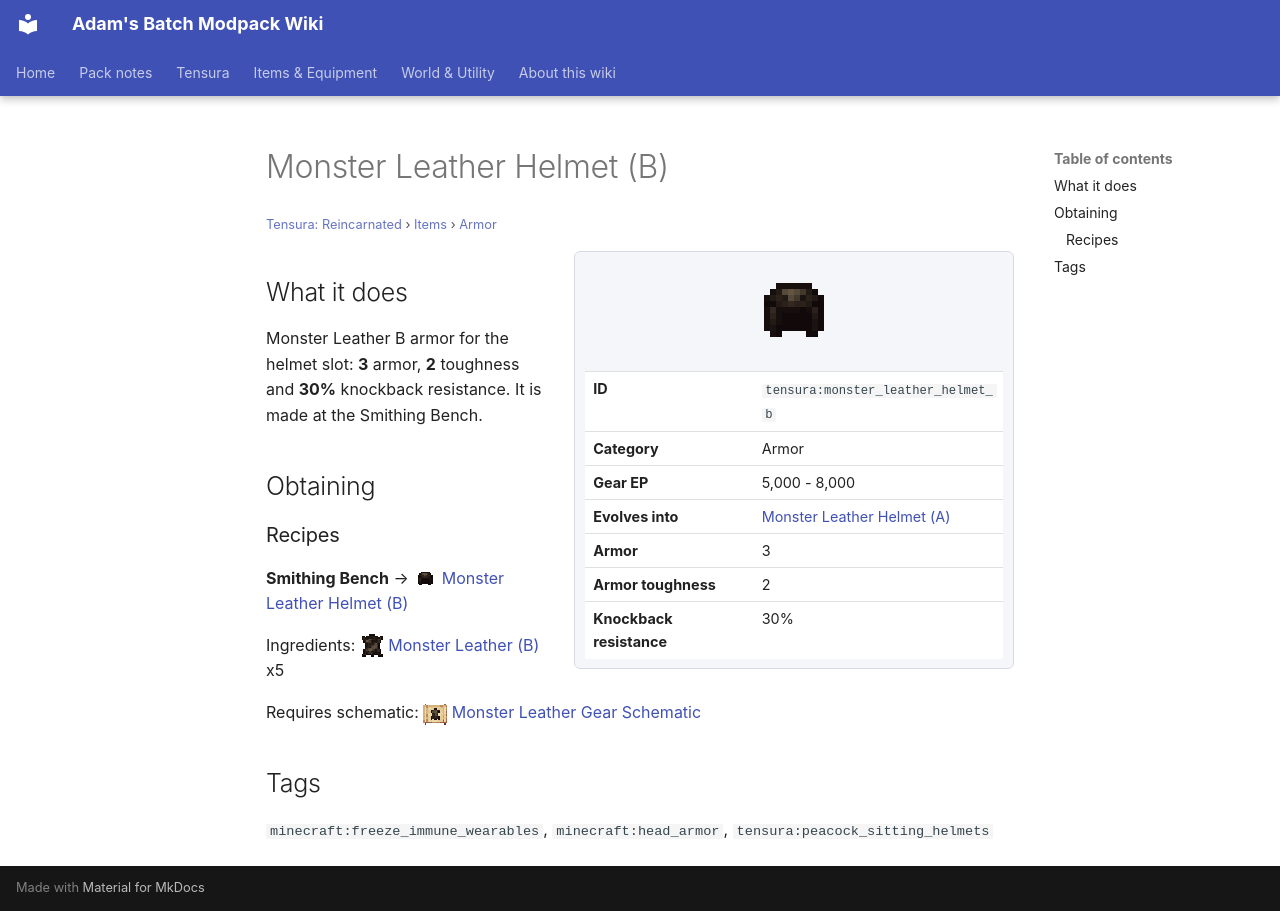

repository: Proteus-Nell/Adams-Batch-MC-Modpack-Wiki · page: tensura-reincarnated/items/armor/monster-leather-helmet-b/index.html · generator: mkdocs

# Monster Leather Helmet (B)

<small>[Tensura: Reincarnated](../../index.md) &rsaquo; [Items](../index.md) &rsaquo; [Armor](index.md)</small>

<div class="infobox" markdown>

![Monster Leather Helmet (B)](../../../assets/icons/tensura/item/monster_leather_helmet_b.png)

| | |
|---|---|
| **ID** | `tensura:monster_leather_helmet_b` |
| **Category** | Armor |
| **Gear EP** | 5,000 - 8,000 |
| **Evolves into** | [Monster Leather Helmet (A)](monster-leather-helmet-a.md) |
| **Armor** | 3 |
| **Armor toughness** | 2 |
| **Knockback resistance** | 30% |

</div>

## What it does

Monster Leather B armor for the helmet slot: **3** armor, **2** toughness and **30%** knockback resistance. It is made at the Smithing Bench.

## Obtaining

### Recipes

**Smithing Bench** &rarr; ![](../../../assets/icons/tensura/item/monster_leather_helmet_b.png) [Monster Leather Helmet (B)](monster-leather-helmet-b.md)

Ingredients: ![](../../../assets/icons/tensura/item/monster_leather_b.png) [Monster Leather (B)](../miscellaneous/monster-leather-b.md) x5

Requires schematic: ![](../../../assets/icons/tensura/item/monster_leather_gear_schematic.png) [Monster Leather Gear Schematic](../schematics/monster-leather-gear-schematic.md)

## Tags

`minecraft:freeze_immune_wearables`, `minecraft:head_armor`, `tensura:peacock_sitting_helmets`
